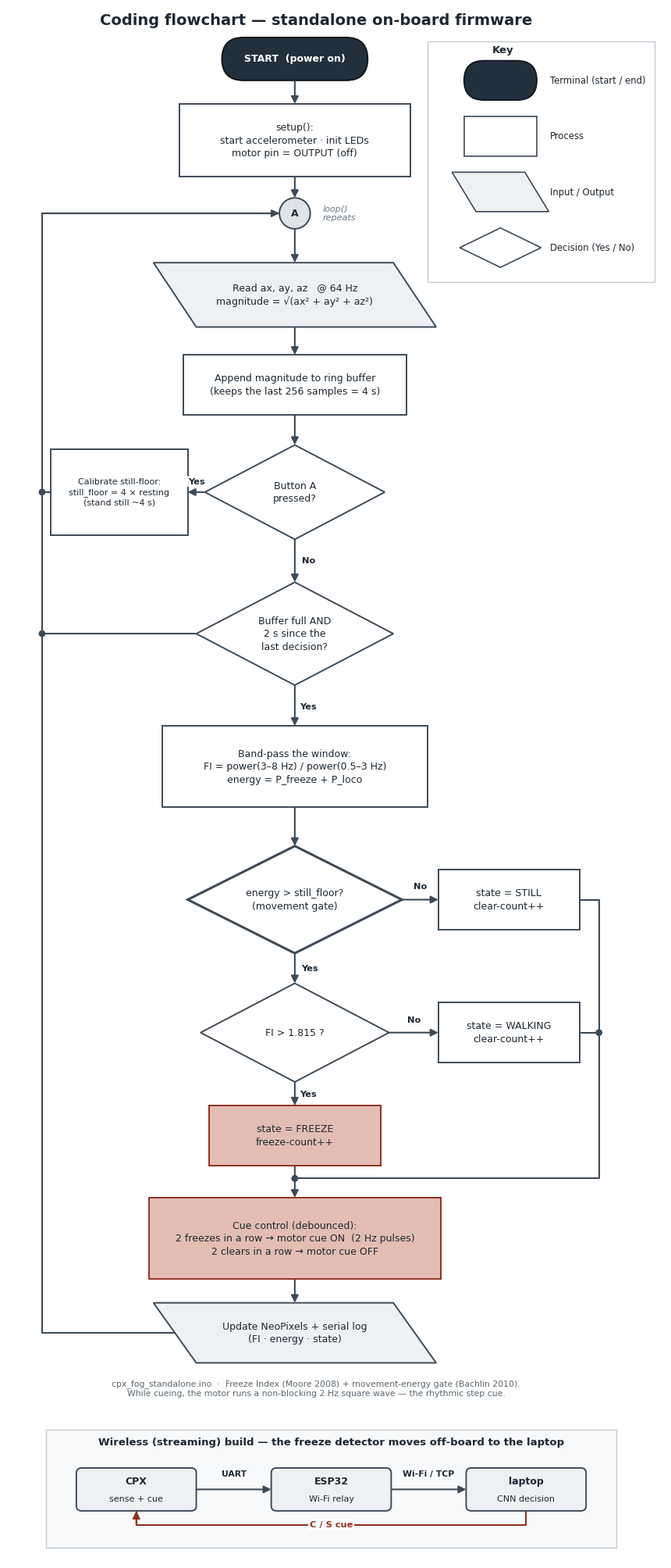

The matplotlib source for this figure:
"""
Coding flowchart for the Parkinson's closed-loop gait garment (ENGF0031
Scenario 2) — the design-proposal deliverable described in the brief
(Programming / Coding-Flowchart slides).

It charts the STANDALONE on-board firmware ``firmware/variants/cpx_fog_standalone/
cpx_fog_standalone.ino``: the whole loop runs on the Circuit Playground Express,
no host. Each 1/64 s it samples the accelerometer; every 2 s it band-passes the
last 4 s window into a Freeze Index, applies the movement-energy gate that
rejects quiet standing, debounces the decision, and drives the rhythmic
vibrotactile cue. The boxes below map one-to-one onto that code.

Symbols follow the standard set on the brief's flowchart slide:
    Terminal (start/end) · Process · Input/Output · Decision (Yes/No branches).

Wireless (streaming) build: the board instead streams the 64 Hz accel over a
short UART link to an ESP32, which relays it to a laptop over Wi-Fi/TCP;
the laptop's CNN returns the freeze decision and the cue command comes back the same
way. The cue/debounce logic is identical — only the detector moves off-board
(see the "Wireless build" strip at the foot of the chart).

Run:  python coding_flowchart.py                  → coding_flowchart.png, .pdf
      python coding_flowchart.py --out build/flow --formats pdf
"""
from __future__ import annotations

import argparse
from pathlib import Path

import matplotlib
import matplotlib.pyplot as plt
from matplotlib.axes import Axes
from matplotlib.figure import Figure
from matplotlib.patches import Circle, FancyArrowPatch, FancyBboxPatch, Polygon, Rectangle

matplotlib.use("Agg")  # headless backend: render straight to file, no display

# ── palette: a restrained "engineering report" scheme — neutral slate line-work
#    on white, with ONE warm accent reserved for the freeze-detect + cue path, so
#    colour carries meaning (the clinically important thread) rather than just
#    decorating every box a different hue. ──
C_INK    = '#1d2832'                          # body text
C_ARROW  = '#3d4a57'                          # every border + arrow (one line colour)
C_TERM   = '#22303c'                          # terminal: dark slate, white text
C_PROC,   C_PROC_E   = '#ffffff', '#3d4a57'   # process: white box, slate edge
C_IO,     C_IO_E     = '#eef1f4', '#3d4a57'   # input/output: faint cool grey
C_DEC,    C_DEC_E    = '#ffffff', '#3d4a57'   # decision: white (the diamond marks it)
C_FREEZE, C_FREEZE_E = '#e3bdb4', '#8f3322'   # freeze + cue: muted terracotta accent
C_CONN,   C_CONN_E   = '#dfe4e9', '#3d4a57'   # loop connector

plt.rcParams.update({'font.size': 9.0, 'font.family': 'DejaVu Sans'})

# node registry: key -> (x, y, w, h, kind), filled as nodes are drawn
_N: dict[str, tuple[float, float, float, float, str]] = {}


# ── shape primitives ─────────────────────────────────────────────────────────
def _text(ax: Axes, x: float, y: float, s: str, color: str, weight: str = 'normal',
          size: float = 9.0) -> None:
    ax.text(x, y, s, ha='center', va='center', color=color, fontsize=size,
            fontweight=weight, linespacing=1.35, zorder=6)


def terminal(ax: Axes, key: str, x: float, y: float, w: float, h: float, s: str) -> None:
    ax.add_patch(FancyBboxPatch((x - w / 2, y - h / 2), w, h,
                 boxstyle=f'round,pad=0,rounding_size={h / 2}',
                 fc=C_TERM, ec='#0f1318', lw=1.4, zorder=4))
    _text(ax, x, y, s, 'white', 'bold')
    _N[key] = (x, y, w, h, 'term')


def process(ax: Axes, key: str, x: float, y: float, w: float, h: float, s: str,
            *, hot: bool = False, size: float = 9.0) -> None:
    fc, ec = (C_FREEZE, C_FREEZE_E) if hot else (C_PROC, C_PROC_E)
    ax.add_patch(Rectangle((x - w / 2, y - h / 2), w, h, fc=fc, ec=ec, lw=1.4, zorder=4))
    _text(ax, x, y, s, C_INK, size=size)
    _N[key] = (x, y, w, h, 'proc')


def io(ax: Axes, key: str, x: float, y: float, w: float, h: float, s: str) -> None:
    k = 0.5  # horizontal skew of the parallelogram
    pts = [(x - w / 2 + k, y - h / 2), (x + w / 2 + k, y - h / 2),
           (x + w / 2 - k, y + h / 2), (x - w / 2 - k, y + h / 2)]
    ax.add_patch(Polygon(pts, closed=True, fc=C_IO, ec=C_IO_E, lw=1.4, zorder=4))
    _text(ax, x, y, s, C_INK)
    _N[key] = (x, y, w, h, 'io')


def decision(ax: Axes, key: str, x: float, y: float, w: float, h: float, s: str,
             *, accent: bool = False) -> None:
    pts = [(x, y + h / 2), (x + w / 2, y), (x, y - h / 2), (x - w / 2, y)]
    ax.add_patch(Polygon(pts, closed=True, fc=C_DEC, ec=C_DEC_E,
                         lw=2.2 if accent else 1.4, zorder=4))
    _text(ax, x, y, s, C_INK)
    _N[key] = (x, y, w, h, 'dec')


def connector(ax: Axes, key: str, x: float, y: float, r: float, s: str) -> None:
    ax.add_patch(Circle((x, y), r, fc=C_CONN, ec=C_CONN_E, lw=1.4, zorder=4))
    _text(ax, x, y, s, C_INK, 'bold')
    _N[key] = (x, y, 2 * r, 2 * r, 'conn')


# ── anchor points on a node's edge ───────────────────────────────────────────
def _a(key: str, side: str) -> tuple[float, float]:
    x, y, w, h, _ = _N[key]
    return {'top': (x, y + h / 2), 'bottom': (x, y - h / 2),
            'left': (x - w / 2, y), 'right': (x + w / 2, y)}[side]


# ── connectors ───────────────────────────────────────────────────────────────
def arrow(ax: Axes, p0: tuple[float, float], p1: tuple[float, float]) -> None:
    ax.add_patch(FancyArrowPatch(p0, p1, arrowstyle='-|>', mutation_scale=14,
                 color=C_ARROW, lw=1.5, shrinkA=0, shrinkB=0, zorder=3))


def elbow(ax: Axes, pts: list[tuple[float, float]]) -> None:
    """Poly-line through ``pts`` with a single arrowhead at the final point."""
    xs, ys = zip(*pts)
    ax.plot(xs, ys, color=C_ARROW, lw=1.5, solid_capstyle='round', zorder=3)
    ax.add_patch(FancyArrowPatch(pts[-2], pts[-1], arrowstyle='-|>', mutation_scale=14,
                 color=C_ARROW, lw=1.5, shrinkA=0, shrinkB=0, zorder=3))


def feed(ax: Axes, pts: list[tuple[float, float]]) -> None:
    """Poly-line that merges INTO a rail — no arrowhead (the rail carries it)."""
    xs, ys = zip(*pts)
    ax.plot(xs, ys, color=C_ARROW, lw=1.5, solid_capstyle='round', zorder=3)


def dot(ax: Axes, x: float, y: float) -> None:
    """A small junction dot where a feeder meets a rail."""
    ax.add_patch(Circle((x, y), 0.08, fc=C_ARROW, ec='none', zorder=4))


def blabel(ax: Axes, x: float, y: float, s: str) -> None:
    ax.text(x, y, s, ha='center', va='center', fontsize=8.2, color=C_INK,
            fontweight='bold', zorder=7,
            bbox=dict(boxstyle='round,pad=0.16', fc='white', ec='none', alpha=0.92))


# ════════════════════════════════════════════════════════════════════════════
#  FLOWCHART
# ════════════════════════════════════════════════════════════════════════════
def build_figure() -> Figure:
    fig = plt.figure(figsize=(8.4, 19.9))
    ax = fig.add_axes((0, 0, 1, 1))
    ax.set_xlim(-0.5, 14.8)
    ax.set_ylim(-4.6, 31.6)
    ax.set_aspect('equal')
    ax.axis('off')

    cx = 6.2                                   # main column centre
    rail_l = 0.3                               # left return rail (loops back to A)
    rail_r = 13.3                              # right rail (STILL/WALKING merge)

    # ── main column, top → bottom ──
    terminal(ax, 'start', cx, 30.4, 3.4, 1.0, "START  (power on)")
    process(ax, 'setup', cx, 28.5, 5.4, 1.7,
            "setup():\nstart accelerometer · init LEDs\nmotor pin = OUTPUT (off)")
    connector(ax, 'A', cx, 26.8, 0.36, "A")
    io(ax, 'read', cx, 24.9, 5.6, 1.5,
       "Read ax, ay, az   @ 64 Hz\nmagnitude = √(ax² + ay² + az²)")
    process(ax, 'buffer', cx, 22.8, 5.2, 1.4,
            "Append magnitude to ring buffer\n(keeps the last 256 samples = 4 s)")
    decision(ax, 'btna', cx, 20.3, 4.2, 2.2, "Button A\npressed?")
    decision(ax, 'hop', cx, 17.0, 4.6, 2.4,
             "Buffer full AND\n2 s since the\nlast decision?")
    process(ax, 'fi', cx, 13.9, 6.2, 1.9,
            "Band-pass the window:\nFI = power(3–8 Hz) / power(0.5–3 Hz)\n"
            "energy = P_freeze + P_loco")
    decision(ax, 'gate', cx, 10.8, 5.0, 2.5,
             "energy > still_floor?\n(movement gate)", accent=True)
    decision(ax, 'thr', cx, 7.7, 4.4, 2.3, "FI > 1.815 ?")
    process(ax, 'freeze', cx, 5.3, 4.0, 1.4, "state = FREEZE\nfreeze-count++", hot=True)
    process(ax, 'cue', cx, 2.9, 6.8, 1.9,
            "Cue control (debounced):\n2 freezes in a row → motor cue ON  (2 Hz pulses)\n"
            "2 clears in a row → motor cue OFF", hot=True)
    io(ax, 'log', cx, 0.7, 5.6, 1.4, "Update NeoPixels + serial log\n(FI · energy · state)")

    # ── side nodes ──
    process(ax, 'calib', 2.1, 20.3, 3.2, 2.0,
            "Calibrate still-floor:\nstill_floor = 4 × resting\n(stand still ~4 s)", size=8.0)
    process(ax, 'still', 11.2, 10.8, 3.3, 1.4, "state = STILL\nclear-count++")
    process(ax, 'walk', 11.2, 7.7, 3.3, 1.4, "state = WALKING\nclear-count++")

    # ── straight main-line arrows ──
    arrow(ax, _a('start', 'bottom'), _a('setup', 'top'))
    arrow(ax, _a('setup', 'bottom'), _a('A', 'top'))
    arrow(ax, _a('A', 'bottom'), _a('read', 'top'))
    arrow(ax, _a('read', 'bottom'), _a('buffer', 'top'))
    arrow(ax, _a('buffer', 'bottom'), _a('btna', 'top'))
    arrow(ax, _a('btna', 'bottom'), _a('hop', 'top'))
    arrow(ax, _a('hop', 'bottom'), _a('fi', 'top'))
    arrow(ax, _a('fi', 'bottom'), _a('gate', 'top'))
    arrow(ax, _a('gate', 'bottom'), _a('thr', 'top'))
    arrow(ax, _a('thr', 'bottom'), _a('freeze', 'top'))
    arrow(ax, _a('freeze', 'bottom'), _a('cue', 'top'))
    arrow(ax, _a('cue', 'bottom'), _a('log', 'top'))

    # ── branch labels on the main spine (Yes continues straight down) ──
    blabel(ax, cx + 0.32, 18.7, "No")
    blabel(ax, cx + 0.32, 15.3, "Yes")
    blabel(ax, cx + 0.34, 9.2, "Yes")
    blabel(ax, cx + 0.32, 6.27, "Yes")

    # ── Button A = Yes → calibrate, which feeds the left return rail ──
    arrow(ax, _a('btna', 'left'), _a('calib', 'right'))
    blabel(ax, 3.9, 20.55, "Yes")
    feed(ax, [_a('calib', 'left'), (rail_l, 20.3)])

    # ── single left return rail: LOG → up → A ; HOP-No and calib feed in ──
    elbow(ax, [_a('log', 'left'), (rail_l, 0.7), (rail_l, 26.8), _a('A', 'left')])
    feed(ax, [_a('hop', 'left'), (rail_l, 17.0)])
    dot(ax, rail_l, 20.3)
    dot(ax, rail_l, 17.0)

    # ── gate = No → STILL ; thr = No → WALKING ; both merge on the freeze→cue spine ──
    arrow(ax, _a('gate', 'right'), _a('still', 'left'))
    blabel(ax, 9.13, 11.1, "No")
    arrow(ax, _a('thr', 'right'), _a('walk', 'left'))
    blabel(ax, 8.98, 8.0, "No")
    merge_y = 4.3                                   # junction on the freeze → cue arrow
    feed(ax, [_a('still', 'right'), (rail_r, 10.8), (rail_r, merge_y), (cx, merge_y)])
    feed(ax, [_a('walk', 'right'), (rail_r, 7.7)])
    dot(ax, rail_r, 7.7)
    dot(ax, cx, merge_y)

    _legend(ax)
    _streaming_band(ax)
    _titles(fig, ax)
    return fig


def _legend(ax: Axes) -> None:
    """Symbol key (top-right), matching the brief's flowchart slide."""
    lx, lh = 11.0, 0.92
    rows = [(29.9, 'term', "Terminal (start / end)"),
            (28.6, 'proc', "Process"),
            (27.3, 'io',   "Input / Output"),
            (26.0, 'dec',  "Decision (Yes / No)")]
    ax.add_patch(Rectangle((lx - 1.7, 25.2), 5.3, 5.6, fc='white', ec='#c2ccd4',
                 lw=1.0, zorder=2))
    ax.text(lx + 0.05, 30.55, "Key", ha='center', fontsize=9.5, fontweight='bold',
            color=C_INK, zorder=6)
    for y, kind, label in rows:
        if kind == 'term':
            ax.add_patch(FancyBboxPatch((lx - 0.85, y - lh / 2), 1.7, lh,
                         boxstyle=f'round,pad=0,rounding_size={lh / 2}',
                         fc=C_TERM, ec='#0f1318', lw=1.2, zorder=3))
        elif kind == 'proc':
            ax.add_patch(Rectangle((lx - 0.85, y - lh / 2), 1.7, lh,
                         fc=C_PROC, ec=C_PROC_E, lw=1.2, zorder=3))
        elif kind == 'io':
            k = 0.28
            ax.add_patch(Polygon([(lx - 0.85 + k, y - lh / 2), (lx + 0.85 + k, y - lh / 2),
                                  (lx + 0.85 - k, y + lh / 2), (lx - 0.85 - k, y + lh / 2)],
                         closed=True, fc=C_IO, ec=C_IO_E, lw=1.2, zorder=3))
        else:
            ax.add_patch(Polygon([(lx, y + lh / 2), (lx + 0.95, y), (lx, y - lh / 2),
                                  (lx - 0.95, y)], closed=True, fc=C_DEC, ec=C_DEC_E,
                         lw=1.2, zorder=3))
        ax.text(lx + 1.15, y, label, ha='left', va='center', fontsize=8.4,
                color=C_INK, zorder=6)


def _titles(fig: Figure, ax: Axes) -> None:
    ax.text(6.7, 31.2, "Coding flowchart — standalone on-board firmware",
            ha='center', fontsize=14, fontweight='bold', color=C_INK)
    ax.text(6.85, 26.8, "loop()\nrepeats", ha='left', va='center',
            fontsize=8.0, color='#6b7884', style='italic')
    ax.text(6.7, -0.6,
            "cpx_fog_standalone.ino  ·  Freeze Index (Moore 2008) + movement-energy "
            "gate (Bachlin 2010).\nWhile cueing, the motor runs a non-blocking 2 Hz "
            "square wave — the rhythmic step cue.",
            ha='center', va='center', fontsize=7.8, color='#5b6770')


def _streaming_band(ax: Axes) -> None:
    """Foot strip: the optional *wireless* build. The same sense + cue loop still
    runs on the CPX, but the freeze **detector** is offloaded — the CPX streams the
    64 Hz accel over a short UART hop to an ESP32, which relays it to a
    laptop over Wi-Fi/TCP; the laptop's CNN decides, and the C/S cue command returns
    along the same path. Only the detector moves; the cue/debounce logic above is
    unchanged."""
    # bordered panel set apart from the main chart
    ax.add_patch(Rectangle((0.4, -4.3), 13.3, 2.75, fc='#f7f9fb', ec='#c2ccd4',
                 lw=1.0, zorder=2))
    ax.text(7.05, -1.85,
            "Wireless (streaming) build — the freeze detector moves off-board to the laptop",
            ha='center', va='center', fontsize=9.5, fontweight='bold', color=C_INK,
            zorder=6)

    # three boards, left → right (centres spread for wide, label-friendly gaps)
    xc_cpx, xc_esp, xc_pi = 2.5, 7.05, 11.6
    bw, bh, by = 2.8, 1.0, -2.95
    for xc, name, role in [(xc_cpx, "CPX",   "sense + cue"),
                           (xc_esp, "ESP32", "Wi-Fi relay"),
                           (xc_pi,  "laptop",  "CNN decision")]:
        ax.add_patch(FancyBboxPatch((xc - bw / 2, by - bh / 2), bw, bh,
                     boxstyle='round,pad=0,rounding_size=0.12',
                     fc=C_IO, ec=C_PROC_E, lw=1.4, zorder=4))
        ax.text(xc, by + 0.18, name, ha='center', va='center', fontsize=9.0,
                fontweight='bold', color=C_INK, zorder=6)
        ax.text(xc, by - 0.22, role, ha='center', va='center', fontsize=8.0,
                color=C_INK, zorder=6)

    # forward data path (slate): CPX → ESP32 → laptop, labelled with the transport
    def _tlabel(x: float, s: str) -> None:
        ax.text(x, by + 0.36, s, ha='center', va='center', fontsize=7.8,
                color=C_INK, fontweight='bold', zorder=7,
                bbox=dict(boxstyle='round,pad=0.14', fc='white', ec='none', alpha=0.95))
    arrow(ax, (xc_cpx + bw / 2, by), (xc_esp - bw / 2, by))
    arrow(ax, (xc_esp + bw / 2, by), (xc_pi - bw / 2, by))
    _tlabel((xc_cpx + xc_esp) / 2, "UART")
    _tlabel((xc_esp + xc_pi) / 2, "Wi-Fi / TCP")

    # return cue path (terracotta accent): laptop → … → CPX along the foot of the panel
    cue_y = -3.78
    ax.plot([xc_pi, xc_pi, xc_cpx, xc_cpx], [by - bh / 2, cue_y, cue_y, by - bh / 2],
            color=C_FREEZE_E, lw=1.5, solid_capstyle='round', zorder=3)
    ax.add_patch(FancyArrowPatch((xc_cpx, cue_y), (xc_cpx, by - bh / 2), arrowstyle='-|>',
                 mutation_scale=14, color=C_FREEZE_E, lw=1.5, shrinkA=0, shrinkB=0,
                 zorder=3))
    ax.text(xc_esp, cue_y, "C / S cue", ha='center', va='center', fontsize=8.2,
            color=C_FREEZE_E, fontweight='bold', zorder=7,
            bbox=dict(boxstyle='round,pad=0.16', fc='white', ec='none', alpha=0.95))


# ── CLI (mirrors sleeve_layout.py) ───────────────────────────────────────────
def main(argv: list[str] | None = None) -> None:
    parser = argparse.ArgumentParser(description=__doc__,
                                     formatter_class=argparse.RawDescriptionHelpFormatter)
    parser.add_argument('--out', default='coding_flowchart',
                        help='output path stem, without extension')
    parser.add_argument('--formats', nargs='+', default=['png', 'pdf'],
                        help='one or more output formats (default: png pdf)')
    parser.add_argument('--dpi', type=int, default=200, help='raster DPI (default: 200)')
    args = parser.parse_args(argv)

    fig = build_figure()
    out = Path(args.out)
    if out.parent != Path('.'):
        out.parent.mkdir(parents=True, exist_ok=True)
    written = []
    for ext in args.formats:
        path = out.with_suffix(f".{ext}")
        fig.savefig(path, dpi=args.dpi, facecolor='white', bbox_inches='tight')
        written.append(str(path))
    plt.close(fig)
    print("wrote " + ", ".join(written))


if __name__ == '__main__':
    main()
